Run: headless pygame with SDL's dummy video driver; simulated clock (each Clock.tick advances the game by its frame time, no real sleeping); random seed 0; keys injected as events and as key.get_pressed() state; no mouse input; restart key R tapped at the start of phases 3 and 4.
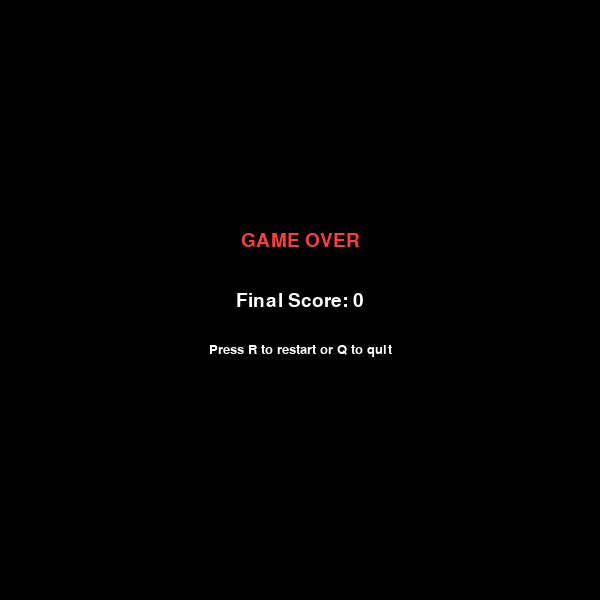
Frame 1 of 4 · flips 1–60 · no input
Frame 2 of 4 · flips 61–180 · tapped SPACE, RETURN · held RIGHT (→), D · screen unchanged from frame 1, image omitted
Frame 3 of 4 · flips 181–300 · tapped R · held DOWN (↓), S · screen unchanged from frame 2, image omitted
Frame 4 of 4 · flips 301–420 · tapped R · held LEFT (←), A, UP (↑), W · screen unchanged from frame 3, image omitted

The pygame program that drew these frames:

import pygame
import random
import sys

pygame.init()

# -----------------------------
# Screen settings
# -----------------------------
WIDTH = 600
HEIGHT = 600
CELL_SIZE = 20

screen = pygame.display.set_mode((WIDTH, HEIGHT))
pygame.display.set_caption("Practice 11 Snake")

clock = pygame.time.Clock()

# -----------------------------
# Colors
# -----------------------------
BLACK = (0, 0, 0)
WHITE = (255, 255, 255)
GREEN = (0, 220, 80)
DARK_GREEN = (0, 150, 60)
RED = (255, 60, 60)
ORANGE = (255, 150, 40)
PURPLE = (170, 60, 255)
GRAY = (40, 40, 40)

# -----------------------------
# Fonts
# -----------------------------
font = pygame.font.SysFont("Arial", 28)
small_font = pygame.font.SysFont("Arial", 20)

# -----------------------------
# Game variables
# -----------------------------
snake = [(10, 10), (9, 10), (8, 10)]
direction = (1, 0)
next_direction = (1, 0)

food = None
food_weight = 1
food_spawn_time = 0
food_lifetime = 5000  # 5000 milliseconds = 5 seconds

score = 0
level = 1
foods_eaten = 0
speed = 8

running = True
game_over = False


def random_cell():
    """
    Returns a random grid cell.
    """
    x = random.randint(0, WIDTH // CELL_SIZE - 1)
    y = random.randint(0, HEIGHT // CELL_SIZE - 1)
    return x, y


def spawn_food():
    """
    Creates food in a random position.
    Food must not appear on the snake body.
    Food has random weight.
    """
    global food, food_weight, food_spawn_time

    while True:
        new_food = random_cell()

        if new_food not in snake:
            food = new_food
            break

    # Weighted food: 1 is common, 2 and 3 are rarer
    food_weight = random.choice([1, 1, 1, 2, 3])

    # Remember when this food appeared
    food_spawn_time = pygame.time.get_ticks()


def get_food_color(weight):
    """
    Returns food color depending on food weight.
    """
    if weight == 1:
        return RED
    elif weight == 2:
        return ORANGE
    else:
        return PURPLE


def draw_cell(pos, color):
    """
    Draws one grid cell.
    """
    x, y = pos

    rect = pygame.Rect(
        x * CELL_SIZE,
        y * CELL_SIZE,
        CELL_SIZE,
        CELL_SIZE
    )

    pygame.draw.rect(screen, color, rect)
    pygame.draw.rect(screen, BLACK, rect, 1)


def draw_game():
    """
    Draws snake, food, score, level, and timer.
    """
    screen.fill(GRAY)

    # Draw food
    draw_cell(food, get_food_color(food_weight))

    # Draw food weight number
    fx, fy = food
    text = small_font.render(str(food_weight), True, WHITE)
    text_rect = text.get_rect(
        center=(
            fx * CELL_SIZE + CELL_SIZE // 2,
            fy * CELL_SIZE + CELL_SIZE // 2
        )
    )
    screen.blit(text, text_rect)

    # Draw snake
    for index, segment in enumerate(snake):
        if index == 0:
            draw_cell(segment, GREEN)
        else:
            draw_cell(segment, DARK_GREEN)

    # Draw top information
    score_text = font.render(f"Score: {score}", True, WHITE)
    screen.blit(score_text, (10, 10))

    level_text = font.render(f"Level: {level}", True, WHITE)
    screen.blit(level_text, (200, 10))

    # Show remaining food time
    current_time = pygame.time.get_ticks()
    remaining = max(0, food_lifetime - (current_time - food_spawn_time))
    remaining_seconds = remaining // 1000

    timer_text = font.render(f"Food: {remaining_seconds}s", True, WHITE)
    screen.blit(timer_text, (380, 10))


def draw_game_over():
    """
    Draws game over screen.
    """
    screen.fill(BLACK)

    title = font.render("GAME OVER", True, RED)
    title_rect = title.get_rect(center=(WIDTH // 2, HEIGHT // 2 - 60))
    screen.blit(title, title_rect)

    score_text = font.render(f"Final Score: {score}", True, WHITE)
    score_rect = score_text.get_rect(center=(WIDTH // 2, HEIGHT // 2))
    screen.blit(score_text, score_rect)

    restart_text = small_font.render("Press R to restart or Q to quit", True, WHITE)
    restart_rect = restart_text.get_rect(center=(WIDTH // 2, HEIGHT // 2 + 50))
    screen.blit(restart_text, restart_rect)


def restart_game():
    """
    Resets the whole game.
    """
    global snake, direction, next_direction
    global score, level, foods_eaten, speed, game_over

    snake = [(10, 10), (9, 10), (8, 10)]
    direction = (1, 0)
    next_direction = (1, 0)

    score = 0
    level = 1
    foods_eaten = 0
    speed = 8
    game_over = False

    spawn_food()


# Spawn first food before game starts
spawn_food()

while running:
    clock.tick(speed)

    for event in pygame.event.get():
        if event.type == pygame.QUIT:
            running = False

        if game_over and event.type == pygame.KEYDOWN:
            if event.key == pygame.K_r:
                restart_game()
            elif event.key == pygame.K_q:
                running = False

        if not game_over and event.type == pygame.KEYDOWN:
            # Change direction, but do not allow instant reverse
            if event.key == pygame.K_UP or event.key == pygame.K_w:
                if direction != (0, 1):
                    next_direction = (0, -1)

            elif event.key == pygame.K_DOWN or event.key == pygame.K_s:
                if direction != (0, -1):
                    next_direction = (0, 1)

            elif event.key == pygame.K_LEFT or event.key == pygame.K_a:
                if direction != (1, 0):
                    next_direction = (-1, 0)

            elif event.key == pygame.K_RIGHT or event.key == pygame.K_d:
                if direction != (-1, 0):
                    next_direction = (1, 0)

    if not game_over:
        current_time = pygame.time.get_ticks()

        # If food lives longer than timer, remove it and spawn new food
        if current_time - food_spawn_time > food_lifetime:
            spawn_food()

        direction = next_direction

        head_x, head_y = snake[0]
        dx, dy = direction

        new_head = (head_x + dx, head_y + dy)

        # Check border collision
        if (
            new_head[0] < 0
            or new_head[0] >= WIDTH // CELL_SIZE
            or new_head[1] < 0
            or new_head[1] >= HEIGHT // CELL_SIZE
        ):
            game_over = True

        # Check self collision
        elif new_head in snake:
            game_over = True

        else:
            snake.insert(0, new_head)

            # If snake eats food
            if new_head == food:
                score += food_weight * 10
                foods_eaten += 1

                # Level up every 3 food items
                if foods_eaten % 3 == 0:
                    level += 1
                    speed += 1

                spawn_food()

            else:
                # If no food eaten, remove tail
                snake.pop()

        draw_game()

    else:
        draw_game_over()

    pygame.display.update()

pygame.quit()
sys.exit()
